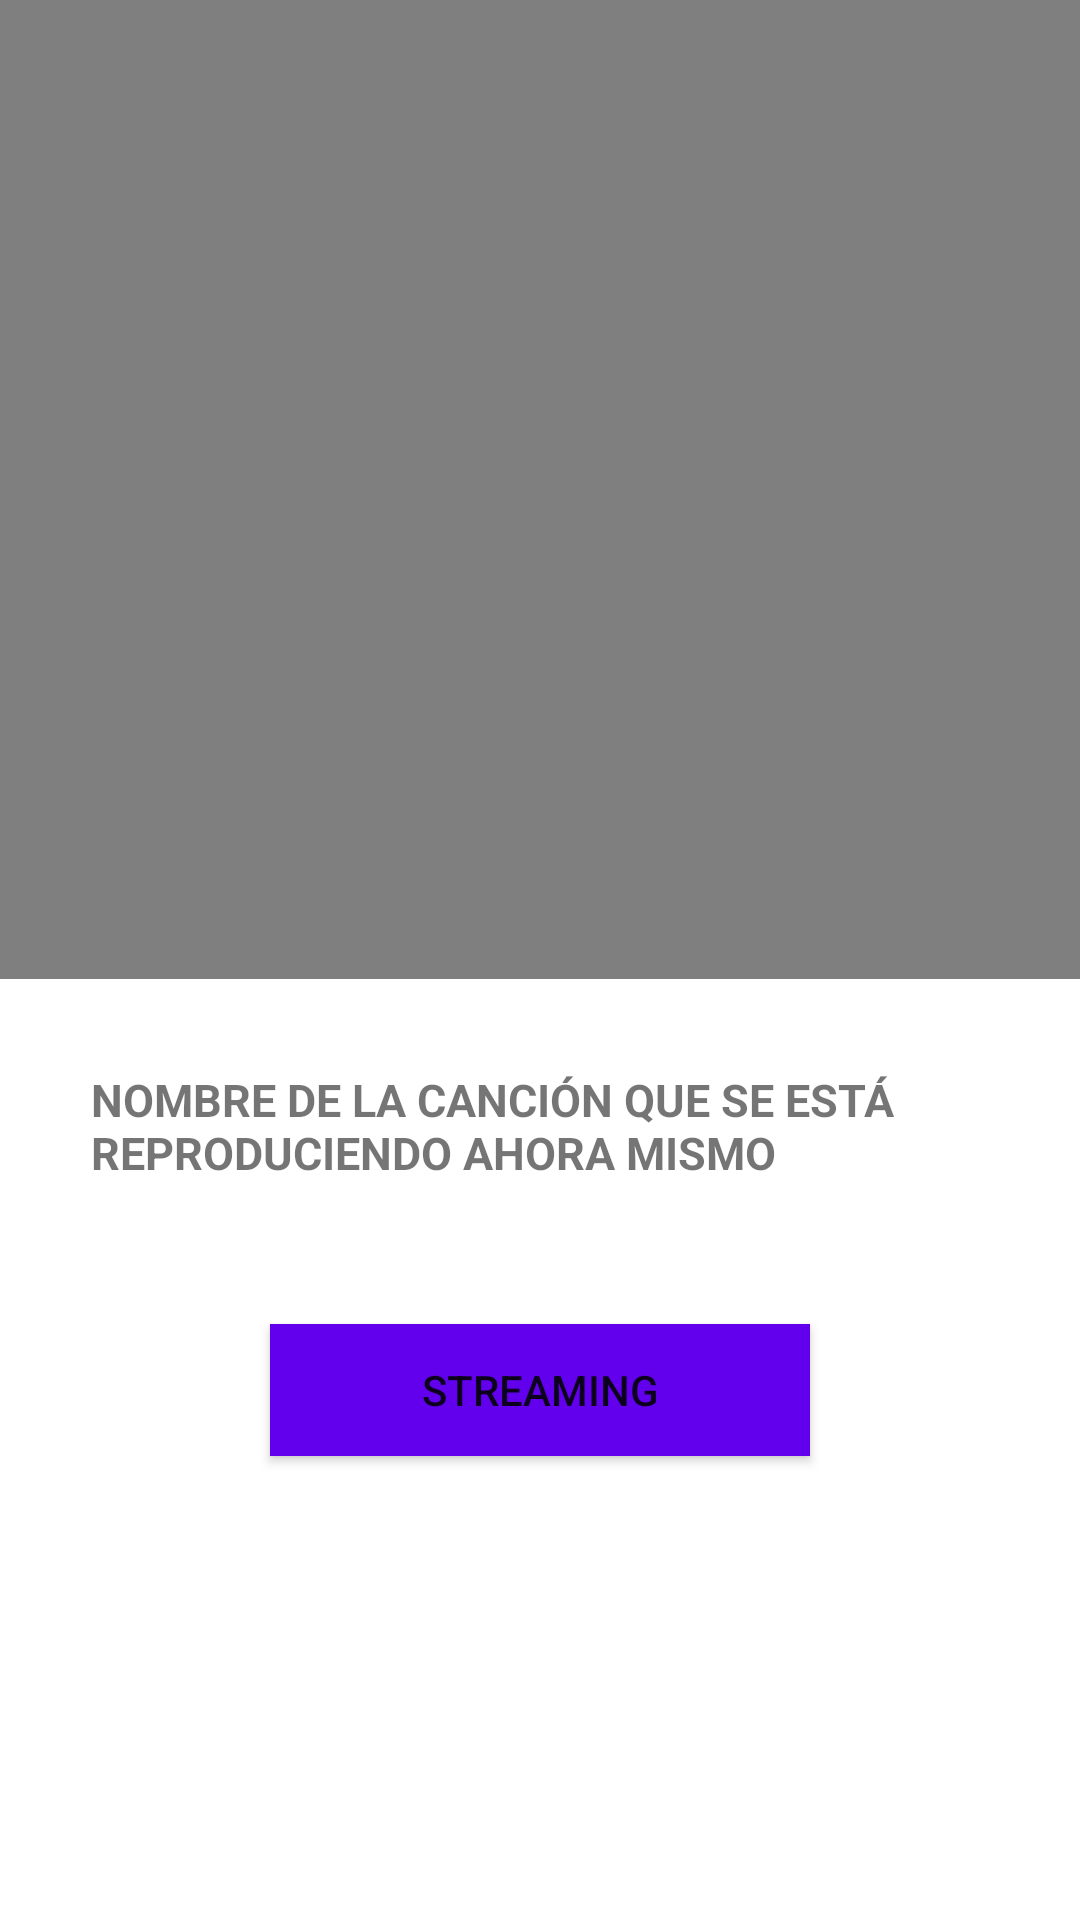

Here is an Android app screen rendered from its layout file. Give the layout XML and the strings, colors and styles it references.
<!-- AndroidManifest.xml: application theme Theme.REPRODUCTOR -->
<!-- res/layout/activity_video.xml -->
<?xml version="1.0" encoding="utf-8"?>
<RelativeLayout xmlns:android="http://schemas.android.com/apk/res/android"
    xmlns:tools="http://schemas.android.com/tools"
    android:id="@+id/activity_main"
    android:layout_width="match_parent"
    android:layout_height="match_parent"
    tools:context=".VideoActivity">

    <LinearLayout
        android:layout_width="match_parent"
        android:layout_height="742dp"
        android:layout_alignParentTop="true"
        android:layout_marginTop="-24dp"
        android:orientation="vertical">


        <VideoView
            android:id="@+id/vistaVideos"
            android:layout_width="393dp"
            android:layout_height="350dp"
            android:layout_gravity="center" />

        <TextView
            android:id="@+id/songNameVideo"
            android:layout_width="299dp"
            android:layout_height="83dp"
            android:layout_gravity="center"
            android:layout_marginStart="1dp"
            android:layout_marginTop="30dp"
            android:layout_marginEnd="1dp"
            android:layout_marginBottom="1dp"
            android:adjustViewBounds="true"
            android:text="Nombre de la canción que se está reproduciendo ahora mismo"
            android:textAllCaps="true"
            android:textSize="15dp"
            android:textStyle="bold" />

        <Button
            android:id="@+id/buttonStreamingVideo"
            android:layout_width="180dp"
            android:layout_height="44dp"
            android:layout_gravity="center"
            android:layout_margin="1dp"
            android:layout_marginBottom="40dp"
            android:adjustViewBounds="true"
            android:background="@color/purple_500"
            android:src="@android:drawable/ic_media_next"
            android:text="Streaming" />


    </LinearLayout>
</RelativeLayout>
<!-- resources referenced by this layout -->
<resources>
  <style name="Theme.REPRODUCTOR" parent="Theme.MaterialComponents.DayNight.DarkActionBar">
          
          <item name="colorPrimary">@color/purple_500</item>
          <item name="colorPrimaryVariant">@color/purple_700</item>
          <item name="colorOnPrimary">@color/white</item>
          
          <item name="colorSecondary">@color/teal_200</item>
          <item name="colorSecondaryVariant">@color/teal_700</item>
          <item name="colorOnSecondary">@color/black</item>
          
          <item name="android:statusBarColor">?attr/colorPrimaryVariant</item>
          
      </style>
  <!-- not gathered from this repository: default colours our renderer supplied (Android Studio template values) -->
  <color name="purple_500">#FF6200EE</color>
  <color name="purple_700">#FF3700B3</color>
  <color name="teal_200">#FF03DAC5</color>
  <color name="teal_700">#FF018786</color>
  <color name="black">#FF000000</color>
  <color name="white">#FFFFFFFF</color>
</resources>
